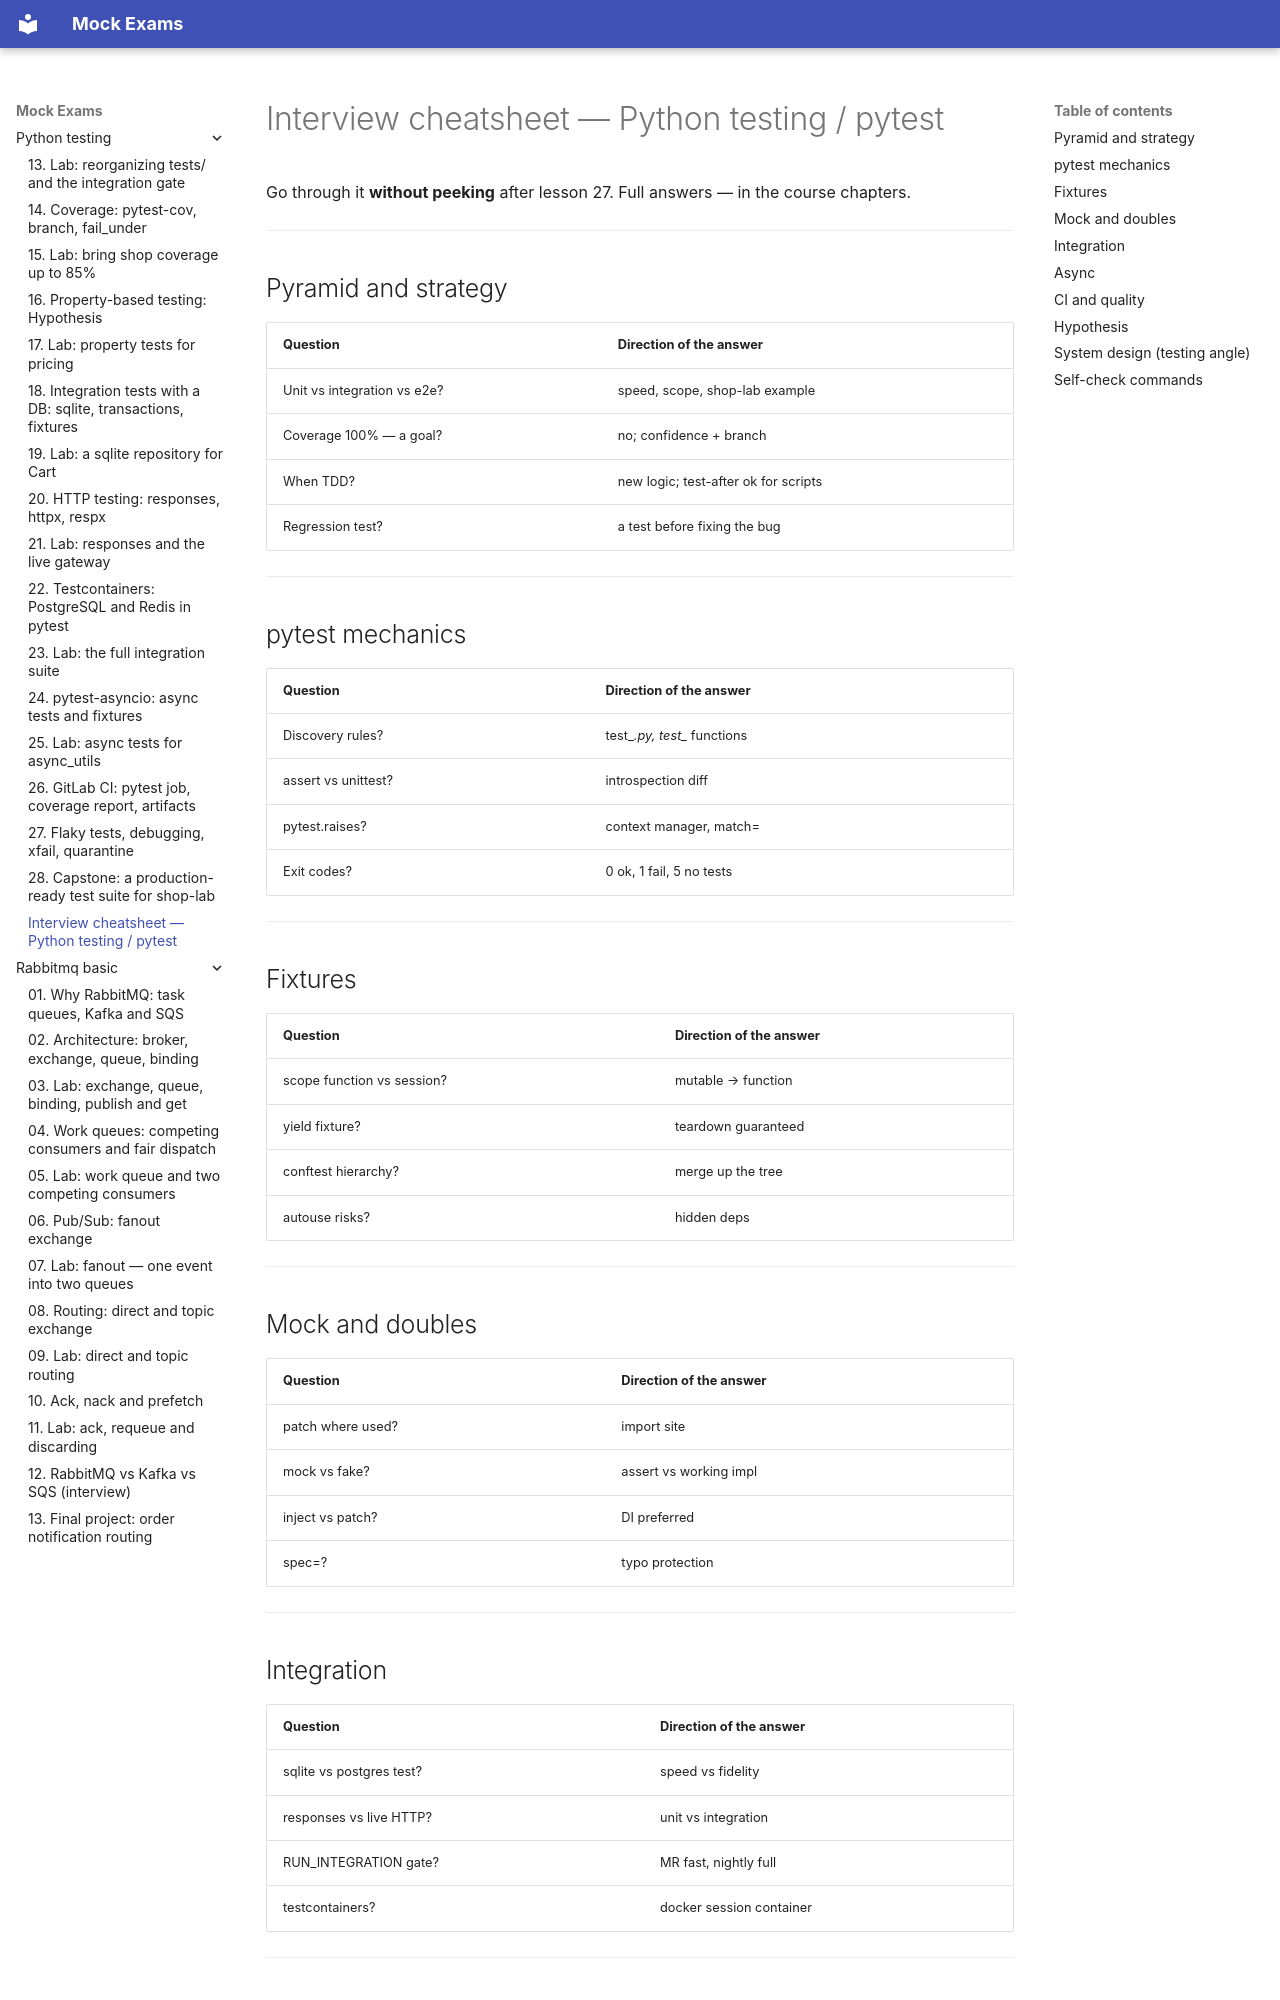

repository: FedorArbuzov/mock-exams · page: python-testing/interview-cheatsheet/index.html · generator: mkdocs

# Interview cheatsheet — Python testing / pytest

Go through it **without peeking** after lesson 27. Full answers — in the course chapters.

---

## Pyramid and strategy

| Question | Direction of the answer |
|--------|-------------------|
| Unit vs integration vs e2e? | speed, scope, shop-lab example |
| Coverage 100% — a goal? | no; confidence + branch |
| When TDD? | new logic; test-after ok for scripts |
| Regression test? | a test before fixing the bug |

---

## pytest mechanics

| Question | Direction of the answer |
|--------|-------------------|
| Discovery rules? | test_*.py, test_* functions |
| assert vs unittest? | introspection diff |
| pytest.raises? | context manager, match= |
| Exit codes? | 0 ok, 1 fail, 5 no tests |

---

## Fixtures

| Question | Direction of the answer |
|--------|-------------------|
| scope function vs session? | mutable → function |
| yield fixture? | teardown guaranteed |
| conftest hierarchy? | merge up the tree |
| autouse risks? | hidden deps |

---

## Mock and doubles

| Question | Direction of the answer |
|--------|-------------------|
| patch where used? | import site |
| mock vs fake? | assert vs working impl |
| inject vs patch? | DI preferred |
| spec=? | typo protection |

---

## Integration

| Question | Direction of the answer |
|--------|-------------------|
| sqlite vs postgres test? | speed vs fidelity |
| responses vs live HTTP? | unit vs integration |
| RUN_INTEGRATION gate? | MR fast, nightly full |
| testcontainers? | docker session container |

---
